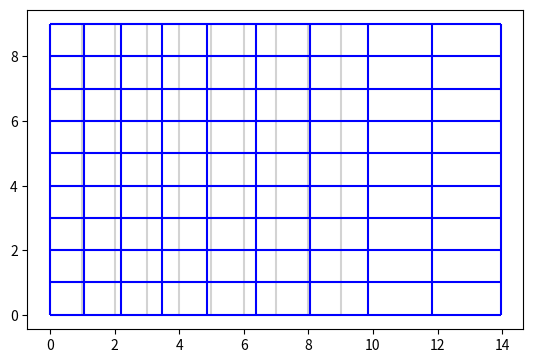

Reproduce this figure in Python.
# https://stackoverflow.com/questions/47295473/how-to-plot-using-matplotlib-python-colahs-deformed-grid

"""
仍然有缺陷
1. 靠近边缘变化太剧烈
2. 靠近边缘的侵占而不是挤压后面的图形
3. 1 1 这个格点绘制的很奇怪
4. 靠近两个坐标轴的，坐标轴方向压缩了，另一个坐标轴方向却放大了。这感觉好像不太对呀。应该是各个方向都压缩
但如果是各个方向都压缩，那要如何绘制呢？如果一个区域，各个单元格都缩小了，那就会产生空隙，这感觉也不对。
或者是不是必须沿着半径方向被压缩，垂直于半径的方向被拉伸呢？
其实拉伸也是相对于原来位置，拉伸后的幅度，仍然小于本位置的幅度？
"""
import numpy as np
import matplotlib.pyplot as plt
from matplotlib.collections import LineCollection
from sympy import symbols, cos, sin
from sympy.diffgeom import Manifold, Patch, CoordSystem

MAX = 10

rect: CoordSystem
polar: CoordSystem


def plot_grid(x, y, ax=None, **kwargs):
    ax = ax or plt.gca()
    segs1 = np.stack((x, y), axis=2)
    segs2 = segs1.transpose(1, 0, 2)
    ax.add_collection(LineCollection(segs1, **kwargs))
    ax.add_collection(LineCollection(segs2, **kwargs))
    ax.autoscale()


def create_points(reshape=False):
    # 其实先创建一堆点就可以。
    x_rows = []
    y_rows = []
    for row in range(0, MAX):
        x_row = []
        y_row = []
        for col in range(0, MAX):
            # 为一个y，创建一整行的点。y值不变，x值从左到右
            if not reshape:
                x_row.append(col)
                y_row.append(row)
            else:
                x = col * (1.05 ** col)
                y = row
                x_row.append(x)
                y_row.append(y)

        print("row end-------------------------")
        x_rows.append(x_row)
        y_rows.append(y_row)

    return x_rows, y_rows


def main():
    fig, ax = plt.subplots()
    ax.set_aspect('equal')
    x_rows, y_rows = create_points()
    plot_grid(x_rows, y_rows, ax=ax, color="lightgrey")

    x_rows, y_rows = create_points(True)
    plot_grid(x_rows, y_rows, ax=ax, color="blue")
    plt.show()


main()
